Photos from the image-classification dataset "proyecto_residuos" in the GitHub repository Jesus22082204/IA_RESIDUOS_CAMARA. Its 6 classes are: cardboard, glass, metal, paper, plastic, trash.

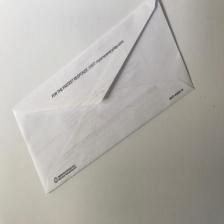
Label: paper

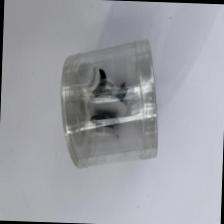
Label: plastic

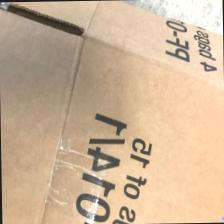
Label: cardboard

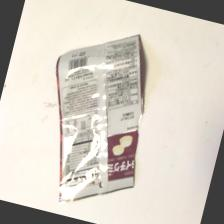
Label: plastic

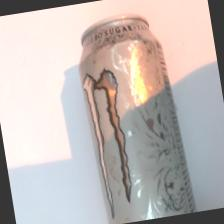
Label: metal

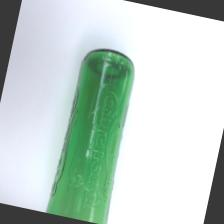
Label: glass
